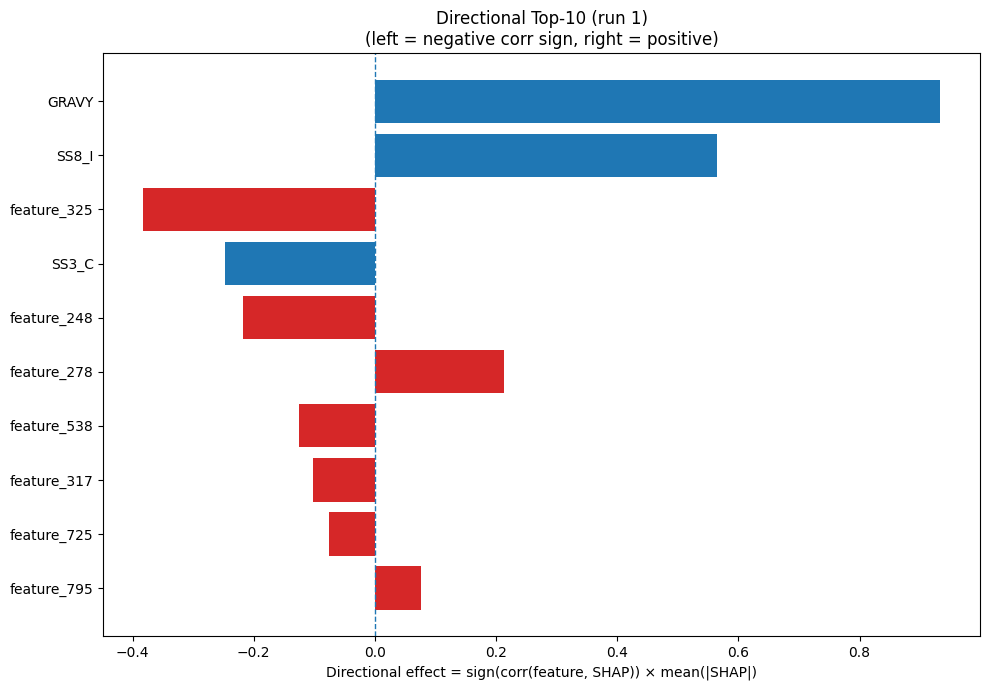

The file beside this chart, header and first rows:
Index, Feature, CorrSign, MeanAbsSHAP, DirectionalEffect
32, GRAVY, 1.0, 0.9331, 0.9331
26, SS8_I, 1.0, 0.5654, 0.5654
325, feature_325, -1.0, 0.3823, -0.3823
22, SS3_C, -1.0, 0.2475, -0.2475
248, feature_248, -1.0, 0.2181, -0.2181
278, feature_278, 1.0, 0.2126, 0.2126
538, feature_538, -1.0, 0.1257, -0.1257
317, feature_317, -1.0, 0.1018, -0.1018
725, feature_725, -1.0, 0.07624, -0.07624
795, feature_795, 1.0, 0.07557, 0.07557
752, feature_752, 1.0, 0.07241, 0.07241
33, AROM, 1.0, 0.06776, 0.06776
255, feature_255, 1.0, 0.06464, 0.06464
220, feature_220, 1.0, 0.05955, 0.05955
102, feature_102, 1.0, 0.05655, 0.05655
969, feature_969, -1.0, 0.05533, -0.05533
320, feature_320, -1.0, 0.05366, -0.05366
974, feature_974, -1.0, 0.04802, -0.04802
189, feature_189, -1.0, 0.04726, -0.04726
421, feature_421, -1.0, 0.04681, -0.04681
116, feature_116, 1.0, 0.04601, 0.04601
328, feature_328, 1.0, 0.04445, 0.04445
355, feature_355, -1.0, 0.04362, -0.04362
944, feature_944, 1.0, 0.04051, 0.04051
12, P, 1.0, 0.0366, 0.0366
731, feature_731, 1.0, 0.03549, 0.03549
309, feature_309, -1.0, 0.03472, -0.03472
679, feature_679, -1.0, 0.02884, -0.02884
798, feature_798, 1.0, 0.02784, 0.02784
62, feature_62, -1.0, 0.02632, -0.02632
11, N, -1.0, 0.0249, -0.0249
424, feature_424, -1.0, 0.02397, -0.02397
333, feature_333, 1.0, 0.02285, 0.02285
161, feature_161, -1.0, 0.022, -0.022
606, feature_606, -1.0, 0.02035, -0.02035
350, feature_350, -1.0, 0.01997, -0.01997
49, feature_49, 1.0, 0.01951, 0.01951
766, feature_766, 1.0, 0.01869, 0.01869
857, feature_857, -1.0, 0.01839, -0.01839
171, feature_171, 1.0, 0.01823, 0.01823
549, feature_549, -1.0, 0.0182, -0.0182
824, feature_824, 1.0, 0.01813, 0.01813
330, feature_330, -1.0, 0.01785, -0.01785
853, feature_853, 1.0, 0.01777, 0.01777
401, feature_401, 1.0, 0.0172, 0.0172
703, feature_703, 1.0, 0.01706, 0.01706
755, feature_755, -1.0, 0.01706, -0.01706
643, feature_643, -1.0, 0.01691, -0.01691
198, feature_198, -1.0, 0.01676, -0.01676
901, feature_901, -1.0, 0.0159, -0.0159
685, feature_685, -1.0, 0.01578, -0.01578
619, feature_619, -1.0, 0.01556, -0.01556
414, feature_414, 1.0, 0.01554, 0.01554
690, feature_690, -1.0, 0.01437, -0.01437
269, feature_269, 1.0, 0.0142, 0.0142
532, feature_532, 1.0, 0.0142, 0.0142
54, feature_54, 1.0, 0.01419, 0.01419
468, feature_468, 1.0, 0.01415, 0.01415
751, feature_751, -1.0, 0.01409, -0.01409
541, feature_541, 1.0, 0.01371, 0.01371
... 964 more rows
